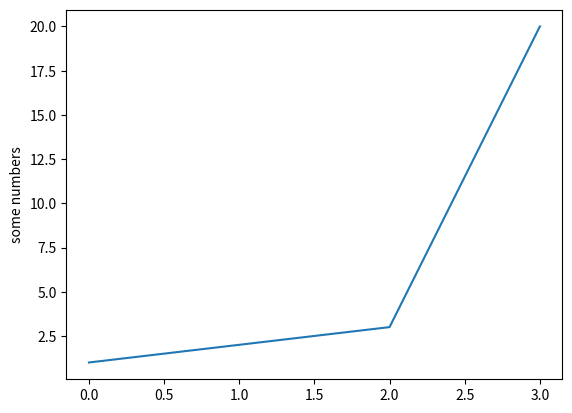

Write Python code to recreate this figure.
import matplotlib.pyplot as plt
plt.plot([1, 2, 3, 20])
plt.ylabel('some numbers')
plt.show()

